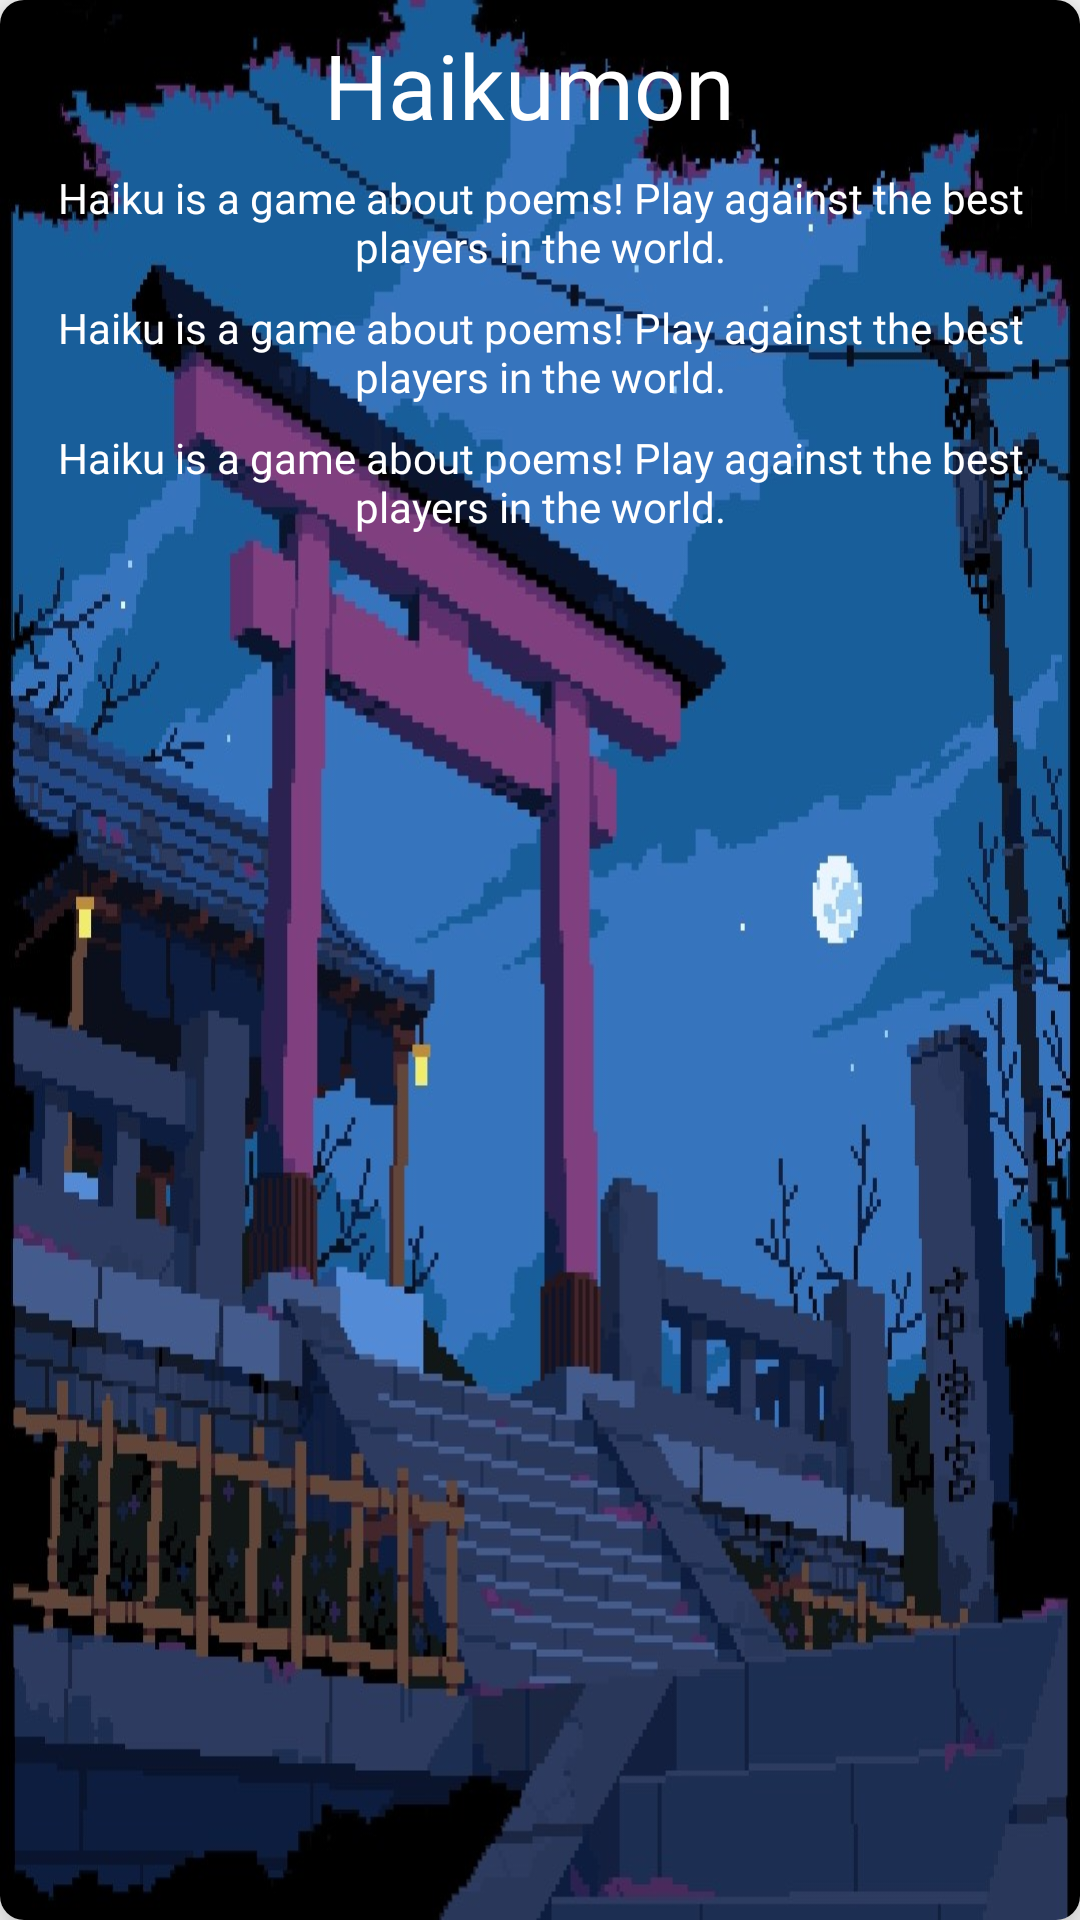

Here is an Android app screen rendered from its layout file. Give the layout XML and the strings, colors and styles it references.
<!-- AndroidManifest.xml: application theme AppTheme -->
<!-- res/layout/claim_reward_list_row.xml -->
<?xml version="1.0" encoding="utf-8"?>
<androidx.cardview.widget.CardView android:id="@+id/game1"
    android:layout_width="match_parent"
    android:layout_height="wrap_content"
    android:layout_rowWeight="1"
    android:layout_columnWeight="1"
    android:layout_marginStart="16dp"
    android:layout_marginTop="16dp"
    android:layout_marginEnd="8dp"
    android:layout_marginBottom="8dp"
    app:cardCornerRadius="8dp"
    app:cardElevation="10dp"
    xmlns:android="http://schemas.android.com/apk/res/android"
    xmlns:app="http://schemas.android.com/apk/res-auto">

    <androidx.constraintlayout.widget.ConstraintLayout
        android:layout_width="match_parent"
        android:layout_height="match_parent"
        android:background="@drawable/temple_card"
        android:orientation="vertical">

        <TextView
            android:id="@+id/title"
            android:layout_width="wrap_content"
            android:layout_height="wrap_content"
            android:layout_marginStart="8dp"
            android:layout_marginTop="8dp"
            android:layout_marginEnd="8dp"
            android:fontFamily="@font/bangers"
            android:text="Haikumon "
            android:textAlignment="center"
            android:textColor="#FFFFFF"
            android:textSize="30sp"
            app:layout_constraintEnd_toEndOf="parent"
            app:layout_constraintStart_toStartOf="parent"
            app:layout_constraintTop_toTopOf="parent" />

        <TextView
            android:id="@+id/description"
            android:layout_width="match_parent"
            android:layout_height="wrap_content"
            android:layout_marginStart="8dp"
            android:layout_marginTop="8dp"
            android:layout_marginEnd="8dp"
            android:fontFamily="@font/roboto_slab_light"
            android:text="Haiku is a game about poems! Play against the best players in the world."
            android:textAlignment="center"
            android:textColor="#FFFFFF"
            android:textSize="14sp"
            app:layout_constraintEnd_toEndOf="parent"
            app:layout_constraintStart_toStartOf="parent"
            app:layout_constraintTop_toBottomOf="@+id/title" />

        <TextView
            android:id="@+id/cost"
            android:layout_width="match_parent"
            android:layout_height="wrap_content"
            android:layout_marginStart="8dp"
            android:layout_marginTop="8dp"
            android:layout_marginEnd="8dp"
            android:fontFamily="@font/roboto_slab_light"
            android:text="Haiku is a game about poems! Play against the best players in the world."
            android:textAlignment="center"
            android:textColor="#FFFFFF"
            android:textSize="14sp"
            app:layout_constraintEnd_toEndOf="parent"
            app:layout_constraintStart_toStartOf="parent"
            app:layout_constraintTop_toBottomOf="@+id/description" />

        <TextView
            android:id="@+id/quantity"
            android:layout_width="match_parent"
            android:layout_height="wrap_content"
            android:layout_marginStart="8dp"
            android:layout_marginTop="8dp"
            android:layout_marginEnd="8dp"
            android:paddingBottom="8dp"
            android:fontFamily="@font/roboto_slab_light"
            android:text="Haiku is a game about poems! Play against the best players in the world."
            android:textAlignment="center"
            android:textColor="#FFFFFF"
            android:textSize="14sp"
            app:layout_constraintEnd_toEndOf="parent"
            app:layout_constraintStart_toStartOf="parent"
            app:layout_constraintTop_toBottomOf="@+id/cost" />

    </androidx.constraintlayout.widget.ConstraintLayout>
</androidx.cardview.widget.CardView>
<!-- resources referenced by this layout -->
<resources>
  <!-- drawable temple_card: jpeg bitmap (drawable, 191326 bytes) -->
  <style name="AppTheme" parent="Theme.AppCompat.Light.NoActionBar">
          <item name="colorPrimary">@color/colorPrimary</item>
          <item name="colorPrimaryDark">@color/colorPrimaryDark</item>
          <item name="colorAccent">@color/colorAccent</item>
      </style>
  <color name="colorPrimary">#448AFF</color>
  <color name="colorPrimaryDark">#304FFE</color>
  <color name="colorAccent">#FFAB00</color>
</resources>
